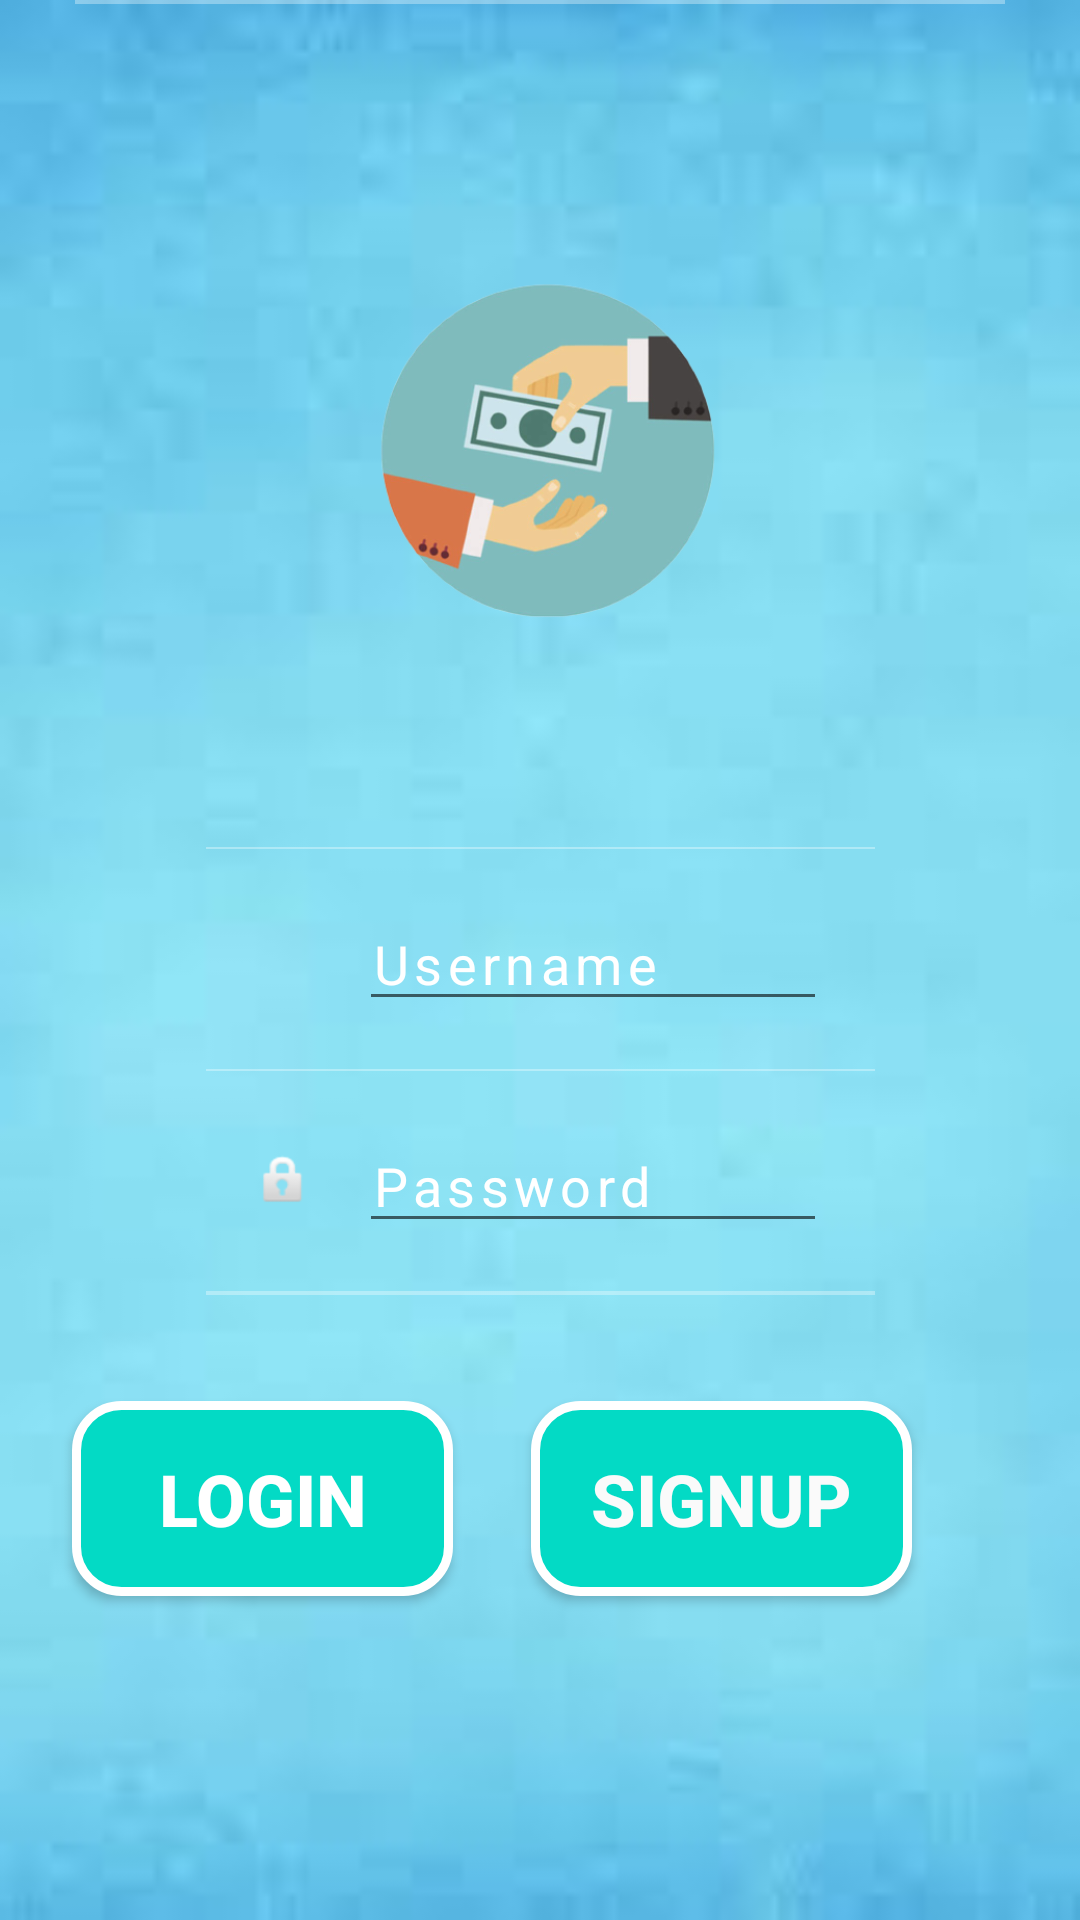

Reconstruct the res/layout file that produces this screen, plus the resources it refers to.
<!-- AndroidManifest.xml: application theme Theme.AppCompat.DayNight.NoActionBar -->
<!-- res/layout/activity_login.xml -->
<?xml version="1.0" encoding="utf-8"?>
<androidx.constraintlayout.widget.ConstraintLayout xmlns:android="http://schemas.android.com/apk/res/android"
    xmlns:app="http://schemas.android.com/apk/res-auto"
    xmlns:tools="http://schemas.android.com/tools"
    android:layout_width="match_parent"
    android:layout_height="match_parent"
    tools:context=".login"
    android:background="@drawable/bg">

    <ImageView
        android:id="@+id/logo3"
        android:layout_width="200dp"
        android:layout_height="200dp"
        android:layout_marginTop="48dp"
        app:layout_constraintEnd_toEndOf="parent"
        app:layout_constraintHorizontal_bias="0.497"
        app:layout_constraintStart_toStartOf="parent"
        app:layout_constraintTop_toTopOf="parent"
        app:srcCompat="@drawable/logo" />

    <LinearLayout
        android:layout_width="match_parent"
        android:layout_height="wrap_content"
        android:orientation="horizontal"
        android:layout_marginTop="520dp"
        android:layout_marginLeft="25dp"
        android:layout_marginRight="25dp"
        tools:ignore="MissingConstraints">

    </LinearLayout>

    <androidx.appcompat.widget.AppCompatButton
        android:id="@+id/login1"
        android:layout_width="127dp"
        android:layout_height="65dp"
        android:layout_marginStart="73dp"
        android:layout_marginLeft="73dp"
        android:layout_marginEnd="26dp"
        android:layout_marginRight="26dp"
        android:layout_marginBottom="108dp"
        android:layout_weight="1"
        android:background="@drawable/border"
        android:gravity="center"
        android:padding="15dp"
        android:text="Login"
        android:textColor="#FFFFFF"
        android:textSize="24sp"
        android:textStyle="bold"
        app:layout_constraintBottom_toBottomOf="parent"
        app:layout_constraintEnd_toStartOf="@+id/signup"
        app:layout_constraintHorizontal_bias="1.0"
        app:layout_constraintStart_toStartOf="parent" />

    <androidx.appcompat.widget.AppCompatButton
        android:id="@+id/signup"
        android:layout_width="127dp"
        android:layout_height="65dp"
        android:layout_marginEnd="56dp"
        android:layout_marginRight="56dp"
        android:layout_marginBottom="108dp"
        android:layout_weight="1"
        android:background="@drawable/border"
        android:gravity="center"
        android:onClick="signup"
        android:padding="15dp"
        android:text="SignUp"
        android:textColor="#FAFAFA"
        android:textSize="24sp"
        android:textStyle="bold"
        app:layout_constraintBottom_toBottomOf="parent"
        app:layout_constraintEnd_toEndOf="parent" />

    <LinearLayout
        android:layout_width="match_parent"
        android:layout_height="wrap_content"
        android:gravity="center"
        android:paddingLeft="25dp"
        android:paddingRight="25dp"
        android:layout_marginTop="280dp"
        android:id="@+id/lnrlyout"
        tools:ignore="MissingConstraints">
        <LinearLayout
            android:layout_width="match_parent"
            android:layout_height="wrap_content"
            android:orientation="vertical"
            >

            <LinearLayout
                android:layout_width="match_parent"
                android:layout_height="0.5dp"
                android:background="#5fff"
                tools:ignore="Suspicious0dp"></LinearLayout>

            <LinearLayout
                android:layout_width="match_parent"
                android:layout_height="0.5dp"
                android:background="#5fff"
                tools:ignore="Suspicious0dp"></LinearLayout>
        </LinearLayout>
    </LinearLayout>

    <LinearLayout
        android:id="@+id/linearLayout4"
        android:layout_width="343dp"
        android:layout_height="181dp"
        android:layout_marginTop="20dp"
        android:layout_marginBottom="22dp"
        android:gravity="center"
        android:orientation="horizontal"
        android:paddingLeft="60dp"
        android:paddingRight="60dp"
        app:layout_constraintBottom_toTopOf="@+id/signup"
        app:layout_constraintEnd_toEndOf="parent"
        app:layout_constraintStart_toStartOf="parent"
        app:layout_constraintTop_toBottomOf="@+id/logo3"
        app:layout_constraintVertical_bias="0.356">

        <LinearLayout
            android:layout_width="match_parent"
            android:layout_height="wrap_content"
            android:orientation="vertical">


            <LinearLayout
                android:layout_width="match_parent"
                android:layout_height="0.5dp"
                android:background="#5fff"
                tools:ignore="Suspicious0dp"></LinearLayout>

            <LinearLayout
                android:layout_width="match_parent"
                android:layout_height="wrap_content"
                android:orientation="horizontal"
                android:padding="16dp">

                <ImageView
                    android:layout_width="20dp"
                    android:layout_height="20dp"
                    android:layout_gravity="center"
                    android:src="@drawable/user" />

                <EditText
                    android:id="@+id/username"
                    android:layout_width="match_parent"
                    android:layout_height="wrap_content"
                    android:layout_marginLeft="15dp"
                    android:hint="Username"
                    android:inputType="text"
                    android:letterSpacing="0.1"
                    android:textColor="#fff"
                    android:textColorHint="#fff"
                    android:textSize="18sp" />
            </LinearLayout>

            <LinearLayout
                android:layout_width="match_parent"
                android:layout_height="0.5dp"
                android:background="#5fff"></LinearLayout>

            <LinearLayout
                android:layout_width="match_parent"
                android:layout_height="wrap_content"
                android:orientation="horizontal"
                android:padding="16dp">

                <ImageView
                    android:layout_width="20dp"
                    android:layout_height="20dp"
                    android:layout_gravity="center"
                    android:src="@android:drawable/ic_lock_idle_lock" />

                <EditText
                    android:id="@+id/password"
                    android:layout_width="match_parent"
                    android:layout_height="wrap_content"
                    android:layout_marginLeft="15dp"
                    android:hint="Password"
                    android:inputType="textPassword"
                    android:letterSpacing="0.1"
                    android:textColor="#fff"
                    android:textColorHint="#fff"
                    android:textSize="18sp" />
            </LinearLayout>

            <LinearLayout
                android:layout_width="match_parent"
                android:layout_height="0.5dp"
                android:background="#5fff"></LinearLayout>

            <LinearLayout
                android:layout_width="match_parent"
                android:layout_height="0.5dp"
                android:background="#5fff"></LinearLayout>
        </LinearLayout>


    </LinearLayout>

</androidx.constraintlayout.widget.ConstraintLayout>
<!-- resources referenced by this layout -->
<resources>
  <!-- drawable bg: jpeg bitmap (drawable, 2442 bytes) -->
  <!-- drawable border (drawable) -->
  <shape xmlns:android="http://schemas.android.com/apk/res/android"
      android:shape="rectangle" >
      <stroke android:width="3dp" android:color="#ffff"/>
      <solid android:color="@color/teal_200">
  
      </solid>
  
      <corners android:radius="15dp"/>
  </shape>
  <!-- drawable logo: png bitmap (drawable, 74401 bytes) -->
  <!-- not gathered from this repository: default colours our renderer supplied (Android Studio template values) -->
  <color name="teal_200">#FF03DAC5</color>
</resources>
